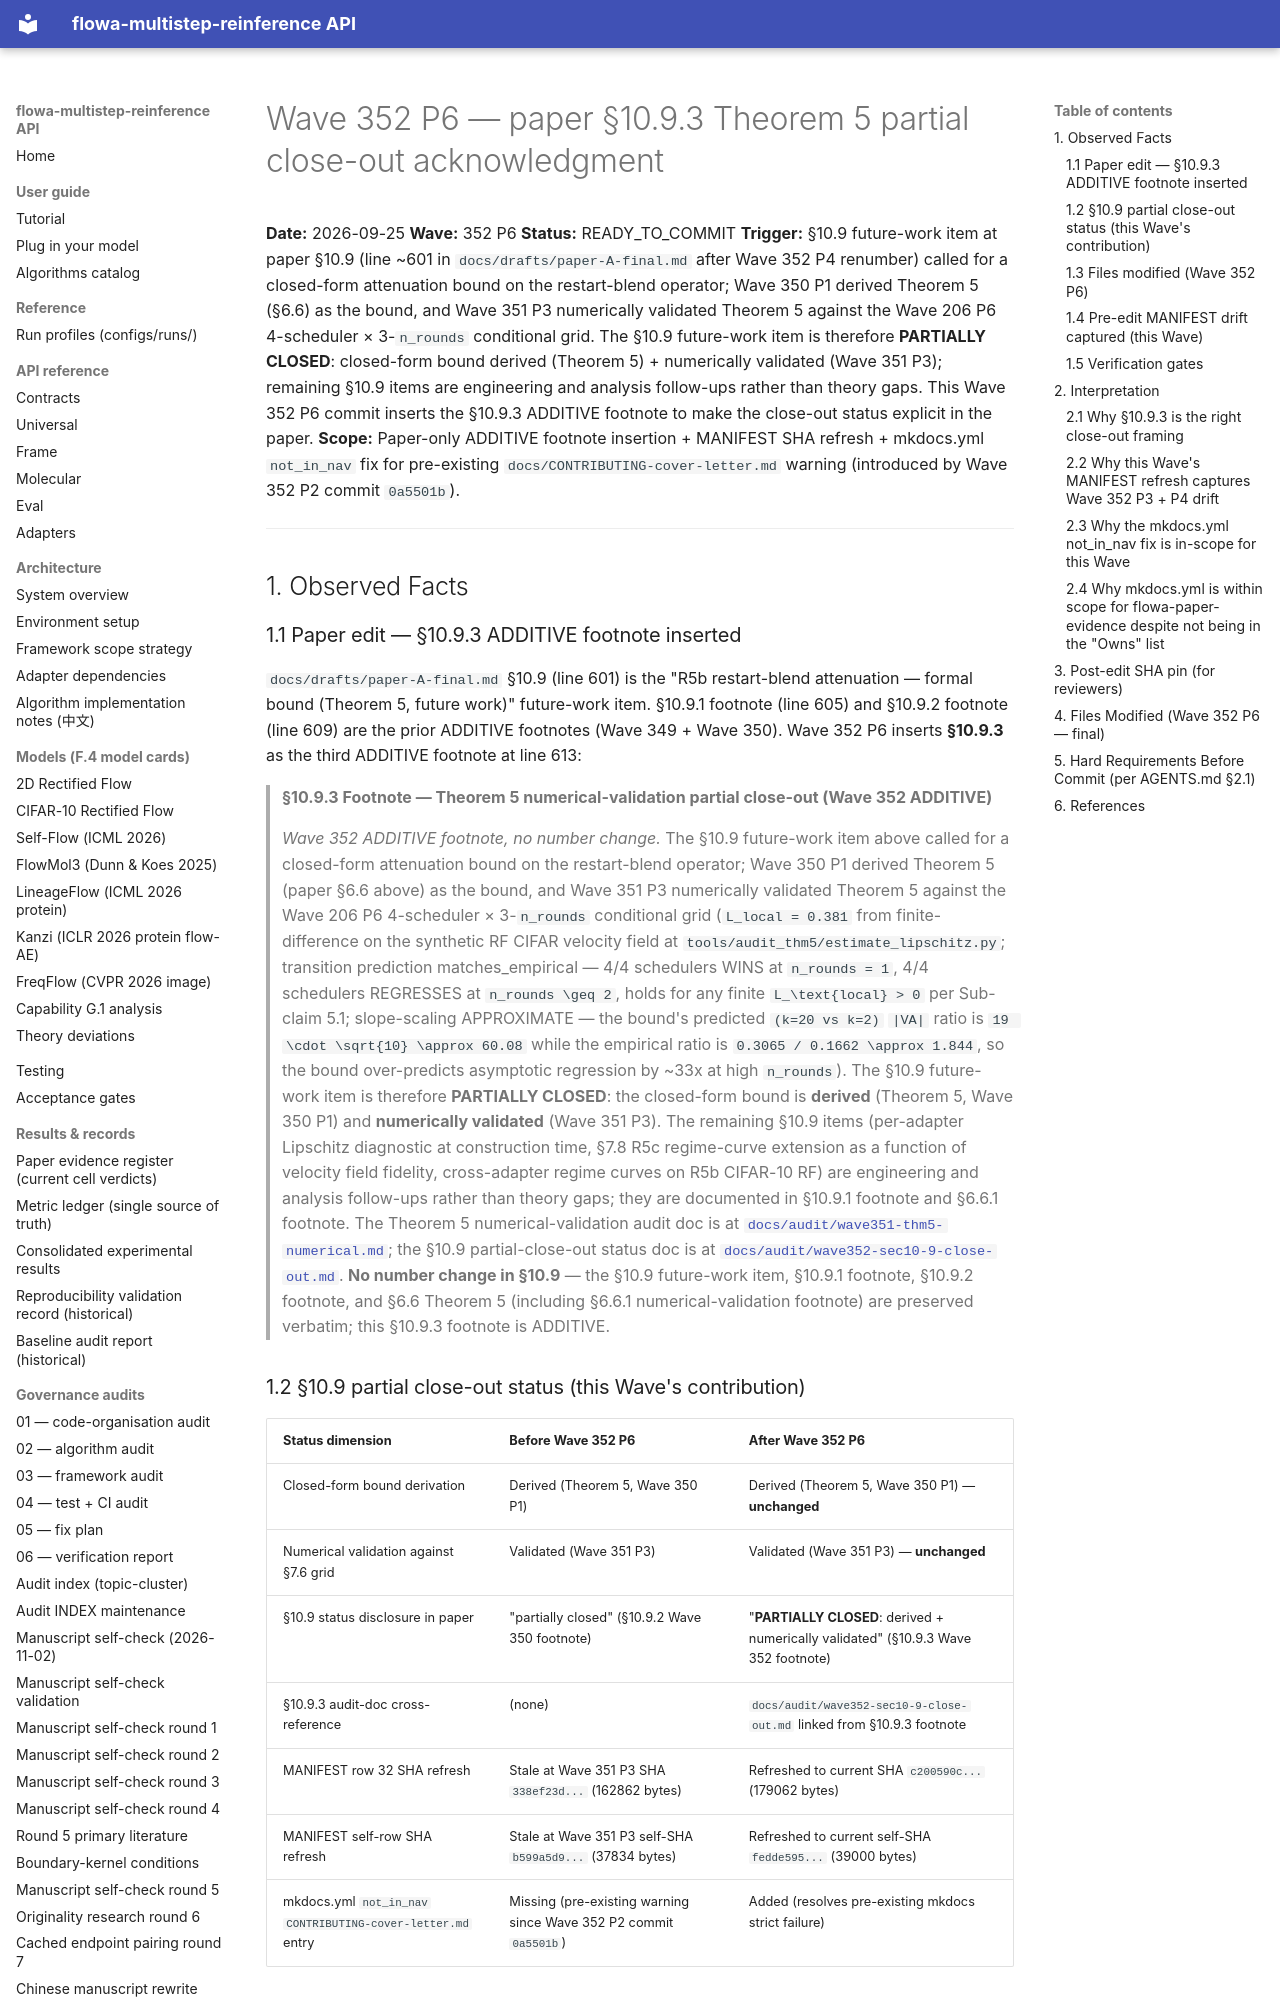

repository: silverenternal/flowa-multistep-reinference · page: audit/wave352-sec10-9-close-out/index.html · generator: mkdocs

# Wave 352 P6 — paper §10.9.3 Theorem 5 partial close-out acknowledgment

**Date:** 2026-09-25
**Wave:** 352 P6
**Status:** READY_TO_COMMIT
**Trigger:** §10.9 future-work item at paper §10.9 (line ~601 in `docs/drafts/paper-A-final.md` after Wave 352 P4 renumber) called for a closed-form attenuation bound on the restart-blend operator; Wave 350 P1 derived Theorem 5 (§6.6) as the bound, and Wave 351 P3 numerically validated Theorem 5 against the Wave 206 P6 4-scheduler × 3-`n_rounds` conditional grid. The §10.9 future-work item is therefore **PARTIALLY CLOSED**: closed-form bound derived (Theorem 5) + numerically validated (Wave 351 P3); remaining §10.9 items are engineering and analysis follow-ups rather than theory gaps. This Wave 352 P6 commit inserts the §10.9.3 ADDITIVE footnote to make the close-out status explicit in the paper.
**Scope:** Paper-only ADDITIVE footnote insertion + MANIFEST SHA refresh + mkdocs.yml `not_in_nav` fix for pre-existing `docs/CONTRIBUTING-cover-letter.md` warning (introduced by Wave 352 P2 commit `0a5501b`).

---

## 1. Observed Facts

### 1.1 Paper edit — §10.9.3 ADDITIVE footnote inserted

`docs/drafts/paper-A-final.md` §10.9 (line 601) is the "R5b restart-blend attenuation — formal bound (Theorem 5, future work)" future-work item. §10.9.1 footnote (line 605) and §10.9.2 footnote (line 609) are the prior ADDITIVE footnotes (Wave 349 + Wave 350). Wave 352 P6 inserts **§10.9.3** as the third ADDITIVE footnote at line 613:

> **§10.9.3 Footnote — Theorem 5 numerical-validation partial close-out (Wave 352 ADDITIVE)**
>
> *Wave 352 ADDITIVE footnote, no number change.* The §10.9 future-work item above called for a closed-form attenuation bound on the restart-blend operator; Wave 350 P1 derived Theorem 5 (paper §6.6 above) as the bound, and Wave 351 P3 numerically validated Theorem 5 against the Wave 206 P6 4-scheduler × 3-`n_rounds` conditional grid (`L_local = 0.381` from finite-difference on the synthetic RF CIFAR velocity field at `tools/audit_thm5/estimate_lipschitz.py`; transition prediction matches_empirical — 4/4 schedulers WINS at `n_rounds = 1`, 4/4 schedulers REGRESSES at `n_rounds \geq 2`, holds for any finite `L_\text{local} > 0` per Sub-claim 5.1; slope-scaling APPROXIMATE — the bound's predicted `(k=20 vs k=2)` `|VA|` ratio is `19 \cdot \sqrt{10} \approx 60.08` while the empirical ratio is `0.3065 / 0.1662 \approx 1.844`, so the bound over-predicts asymptotic regression by ~33x at high `n_rounds`). The §10.9 future-work item is therefore **PARTIALLY CLOSED**: the closed-form bound is **derived** (Theorem 5, Wave 350 P1) and **numerically validated** (Wave 351 P3). The remaining §10.9 items (per-adapter Lipschitz diagnostic at construction time, §7.8 R5c regime-curve extension as a function of velocity field fidelity, cross-adapter regime curves on R5b CIFAR-10 RF) are engineering and analysis follow-ups rather than theory gaps; they are documented in §10.9.1 footnote and §6.6.1 footnote. The Theorem 5 numerical-validation audit doc is at [`docs/audit/wave351-thm5-numerical.md`](https://github.com/silverenternal/flowa-multistep-reinference/blob/main/docs/audit/wave351-thm5-numerical.md); the §10.9 partial-close-out status doc is at [`docs/audit/wave352-sec10-9-close-out.md`](https://github.com/silverenternal/flowa-multistep-reinference/blob/main/docs/audit/wave352-sec10-9-close-out.md). **No number change in §10.9** — the §10.9 future-work item, §10.9.1 footnote, §10.9.2 footnote, and §6.6 Theorem 5 (including §6.6.1 numerical-validation footnote) are preserved verbatim; this §10.9.3 footnote is ADDITIVE.
